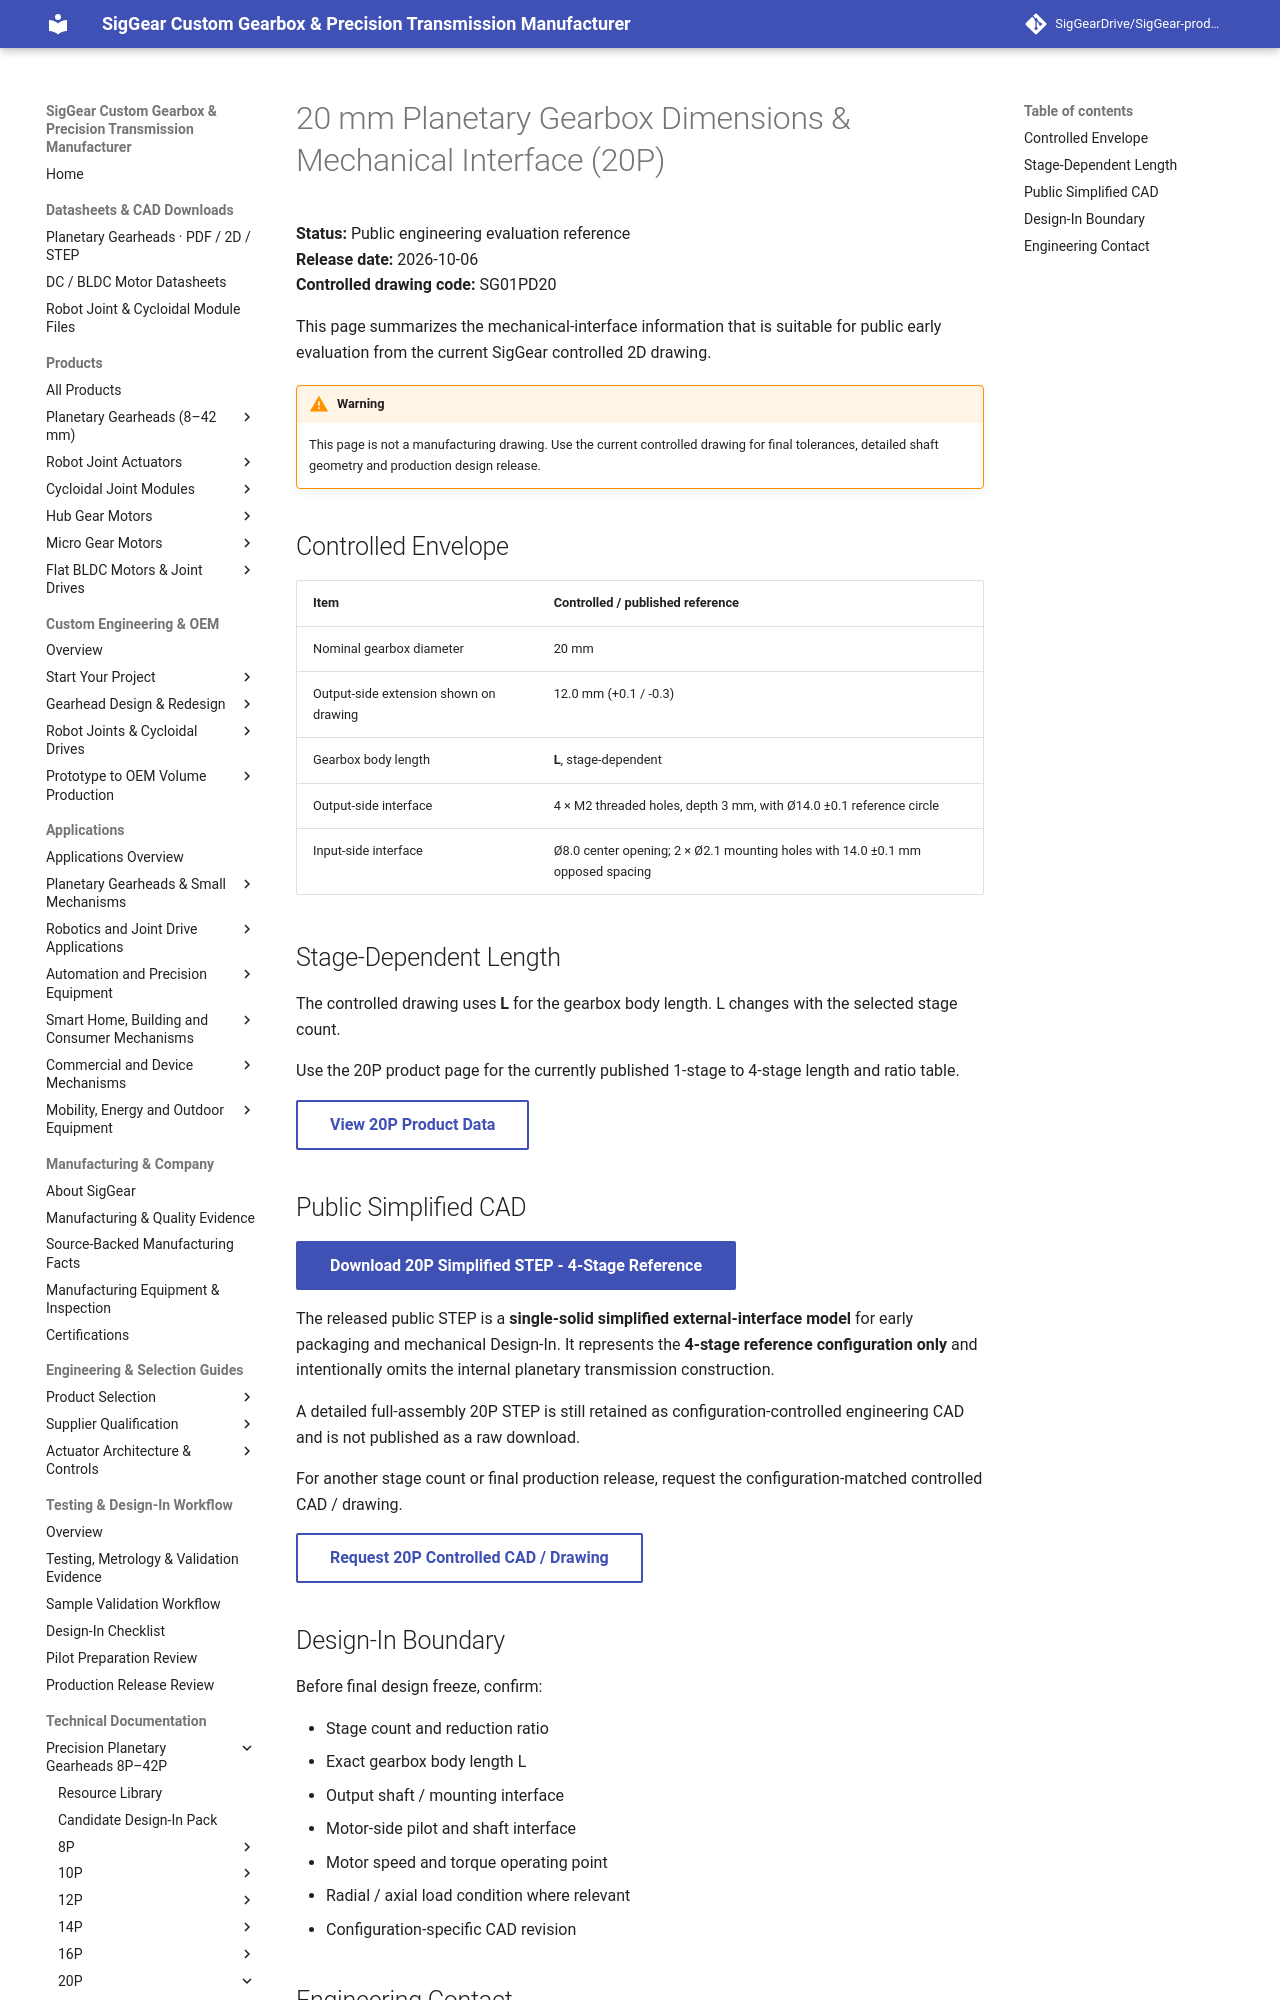

repository: SigGearDrive/SigGear-product-docs · page: engineering-resources/20p/mechanical-interface/index.html · generator: mkdocs

---
title: 20 mm Planetary Gearbox Dimensions & Mechanical Interface (20P) | SigGear
description: Public 20P 20 mm planetary gearbox dimensions and mechanical-interface reference based on the current controlled 2D drawing, including stage-dependent length, mounting and output-side interface information.
---


# 20 mm Planetary Gearbox Dimensions & Mechanical Interface (20P)

**Status:** Public engineering evaluation reference  
**Release date:** 2026-10-06  
**Controlled drawing code:** SG01PD20

This page summarizes the mechanical-interface information that is suitable for public early evaluation from the current SigGear controlled 2D drawing.

!!! warning
    This page is not a manufacturing drawing. Use the current controlled drawing for final tolerances, detailed shaft geometry and production design release.

## Controlled Envelope

| Item | Controlled / published reference |
| --- | --- |
| Nominal gearbox diameter | 20 mm |
| Output-side extension shown on drawing | 12.0 mm (+0.1 / -0.3) |
| Gearbox body length | **L**, stage-dependent |
| Output-side interface | 4 × M2 threaded holes, depth 3 mm, with Ø14.0 ±0.1 reference circle |
| Input-side interface | Ø8.0 center opening; 2 × Ø2.1 mounting holes with 14.0 ±0.1 mm opposed spacing |

## Stage-Dependent Length

The controlled drawing uses **L** for the gearbox body length. L changes with the selected stage count.

Use the 20P product page for the currently published 1-stage to 4-stage length and ratio table.

[View 20P Product Data](../../products/planetary-gearboxes/20p-planetary-gearbox.md){ .md-button }
